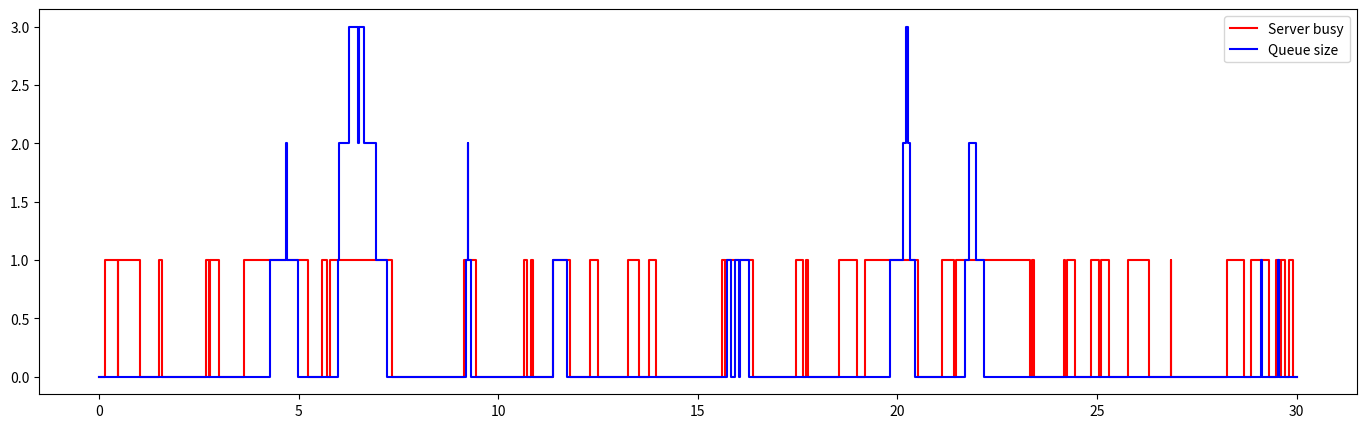
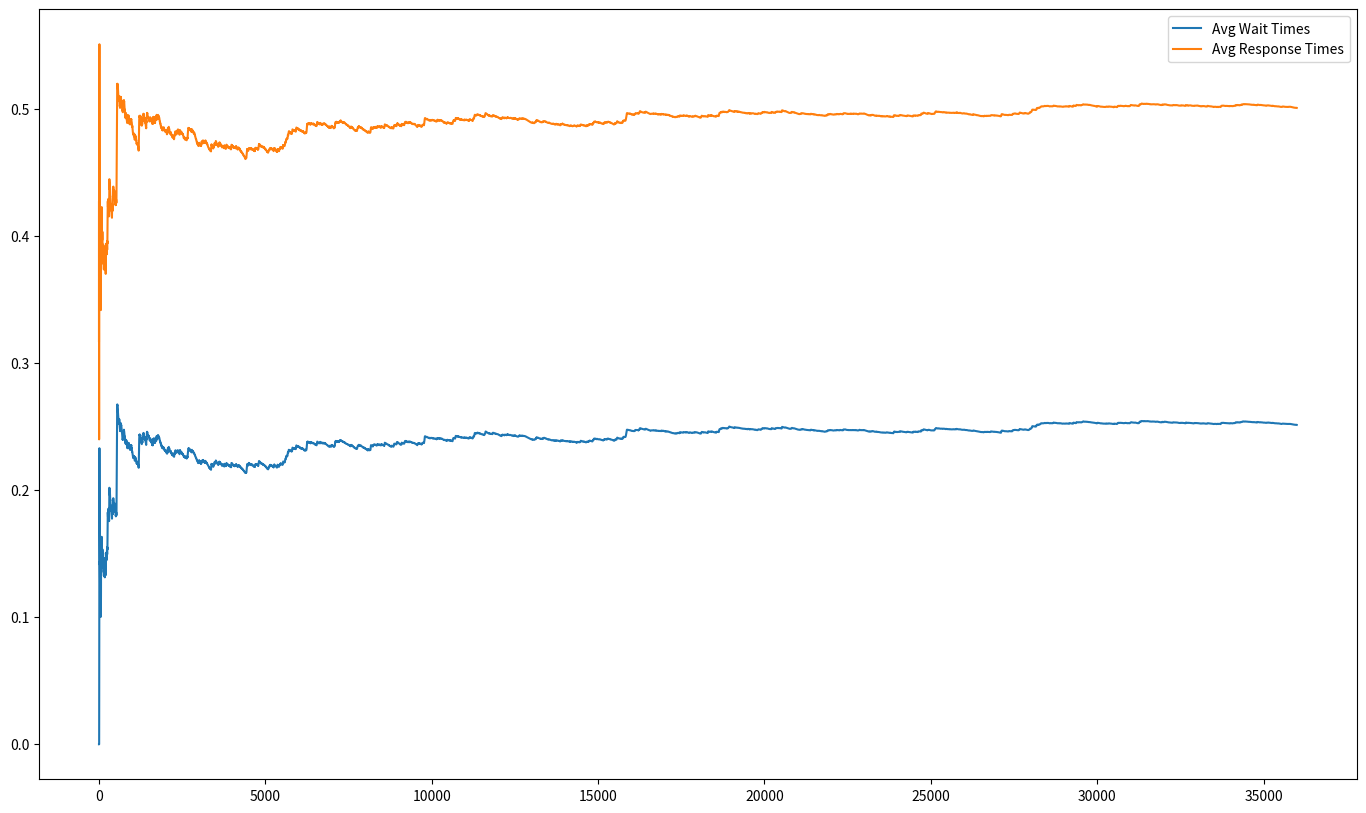

These charts were generated, in order, by the following Python code:
import numpy as np
from statistics import mean
import matplotlib.pyplot as plt

# Simulate the arrival
arr_rate = 2
srv_rate = 4
duration = 18000
t = 0
jobs_iat = []
while t <= duration:
    iat = np.random.exponential(1/arr_rate)
    t += iat
    jobs_iat.append(iat)

# Simulate the service
i = 0
waiting_times = []
response_times = []
queue = []
in_service = [0,0] #[service_start,end]
busy_times = []
queue_size = [[0,0]]
t = 0

for job in jobs_iat:
    t += jobs_iat[i]
    st = np.random.exponential(1/srv_rate)
    #print(t)
    if t > in_service[1] and len(queue) > 0: #server is empty, but there jobs waiting in queue
        #fifoing the existing queue retroactively
        while(t>in_service[1] and len(queue) > 0):
            popped = queue.pop(0)
            pop_st = popped[0]
            start_queue = popped[1]
            queue_size.append([in_service[1],len(queue)])
            waiting_times.append(in_service[1]-start_queue)
            print('Server is free and occupied again at '+ str(round(in_service[1],3)))
            print('Job (old) was served for '+str(round(in_service[1]-in_service[0],3)))
            in_service = [in_service[1], in_service[1]+pop_st]
            busy_times.append(in_service)
            response_times.append(in_service[1]-start_queue)
            print('Job (new) was waiting in queue for '+str(round(in_service[0]-start_queue,3)))
            print('Queue size is now '+str(len(queue)))
            print('---------')
    if t > in_service[1] and len(queue) == 0: #server is (still) empty and queue is also empty
        if in_service[0] > 0:
            print('Server is free at '+ str(round(in_service[1],3)))
            print('Job was served for '+str(round(in_service[1]-in_service[0],3)))
            print('Queue size is now '+str(len(queue)))
            print('---------')
        #get in service
        waiting_times.append(0)
        in_service = [t,t+st]
        busy_times.append(in_service)
        response_times.append(st)
        print('Job arrived at: '+str(round(t,3)))
        print('Server is occupied at '+ str(round(t,3)))
        print('Job did not wait in queue')
        print('---------')
    else: #server is busy, regardless of queue
        queue.append([st,t])
        queue_size.append([t,len(queue)])
        print('Job arrived at: '+str(round(t,3)))
        print('Job is put in queue')
        print('Queue size is now '+str(len(queue)))
        print('---------')
    i += 1

# Derive the idle times
idle_times = [[0,busy_times[0][0]]]
for i in range(1,len(busy_times)):
    if busy_times[i][0] != busy_times[i-1][1]:
        idle_times.append([busy_times[i-1][1],busy_times[i][0]])
        
# Derive server busyness jump times
jump_times = [[0,0]]

i = 1
j = 0
while i < len(idle_times) and j < len(busy_times):
    i = min(i,len(idle_times)-1)
    j = min(j,len(busy_times)-1)
    if idle_times[i][0] < busy_times[j][0]:
        if jump_times[-1][1] == 1:
            jump_times.append([idle_times[i][0],0])
        i+=1
    else:
        if jump_times[-1][1] == 0:
            jump_times.append([busy_times[j][0],1])
        j+=1

print(mean(waiting_times))
print(mean(response_times))

# Plot the server busyness and queue size
start_t = 0
end_t = 30

tmp_jump = []
tmp_queue = []
for j in jump_times:
    if j[0] < start_t:
        continue
    if j[0] > end_t:
        break
    tmp_jump.append(j)
tmp_jump.append([end_t,tmp_jump[-1][1]])

for q in queue_size:
    if q[0] < start_t:
        continue
    if q[0] > end_t:
        break
    tmp_queue.append(q)
tmp_queue.append([end_t,tmp_queue[-1][1]])

plt.figure(figsize=(17,5))
plt.step([q[0] for q in tmp_jump], [q[1] for q in tmp_jump], 'r', where='post', label = 'Server busy')
plt.step([q[0] for q in tmp_queue], [q[1] for q in tmp_queue], 'b', where='post', label = 'Queue size')
plt.legend()
plt.show()

# Plot the average response and waiting times
avg_wait = []
n = 1
tot = 0
for w in waiting_times:
    tot += w
    avg_wait.append(tot/n)
    n += 1

avg_resp = []
n = 1
tot = 0
for w in response_times:
    tot += w
    avg_resp.append(tot/n)
    n += 1

plt.figure(figsize=(17,10))
plt.plot([i for i in range(len(avg_wait))], avg_wait, label = "Avg Wait Times")
plt.plot([i for i in range(len(avg_resp))], avg_resp, label = "Avg Response Times")
plt.legend()
plt.show()